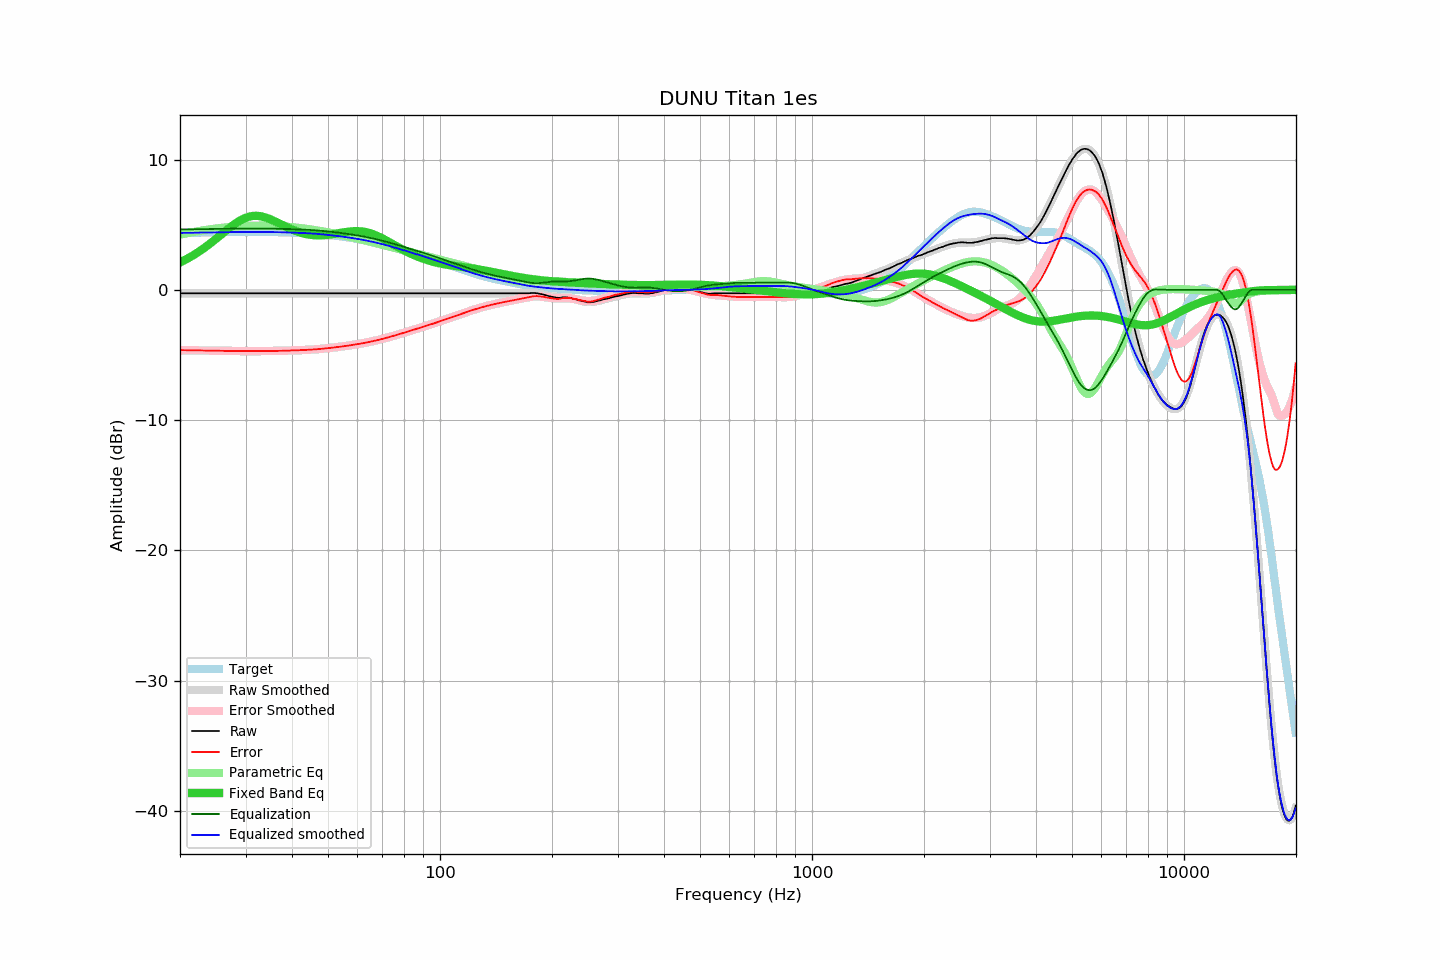

Data behind this chart, as committed beside it:
frequency, raw, error, smoothed, error_smoothed, equalization, parametric_eq, equalized_raw, equalized_smoothed, target
20.00, -0.26, -4.63, -0.26, -4.63, 4.63, 2.10, 4.37, 4.37, 4.36
20.20, -0.26, -4.63, -0.26, -4.63, 4.63, 2.16, 4.37, 4.37, 4.37
20.40, -0.26, -4.63, -0.26, -4.63, 4.63, 2.22, 4.37, 4.37, 4.37
20.61, -0.26, -4.64, -0.26, -4.64, 4.64, 2.29, 4.37, 4.37, 4.37
20.81, -0.26, -4.64, -0.26, -4.64, 4.64, 2.35, 4.37, 4.37, 4.37
21.02, -0.26, -4.64, -0.26, -4.64, 4.64, 2.42, 4.38, 4.38, 4.38
21.23, -0.26, -4.64, -0.26, -4.64, 4.64, 2.49, 4.38, 4.38, 4.38
21.44, -0.26, -4.65, -0.26, -4.64, 4.64, 2.56, 4.38, 4.38, 4.38
21.66, -0.26, -4.65, -0.26, -4.65, 4.65, 2.63, 4.38, 4.38, 4.38
21.87, -0.26, -4.65, -0.26, -4.65, 4.65, 2.71, 4.38, 4.38, 4.39
22.09, -0.26, -4.65, -0.26, -4.65, 4.65, 2.79, 4.39, 4.39, 4.39
22.31, -0.26, -4.65, -0.26, -4.65, 4.65, 2.87, 4.39, 4.39, 4.39
22.54, -0.26, -4.66, -0.26, -4.66, 4.66, 2.95, 4.39, 4.39, 4.39
22.76, -0.26, -4.66, -0.26, -4.66, 4.66, 3.03, 4.39, 4.39, 4.39
22.99, -0.26, -4.66, -0.26, -4.66, 4.66, 3.12, 4.40, 4.40, 4.39
23.22, -0.26, -4.66, -0.26, -4.66, 4.66, 3.21, 4.40, 4.40, 4.40
23.45, -0.26, -4.66, -0.26, -4.66, 4.66, 3.30, 4.40, 4.40, 4.40
23.69, -0.26, -4.67, -0.26, -4.67, 4.67, 3.39, 4.40, 4.40, 4.40
23.92, -0.26, -4.67, -0.26, -4.67, 4.67, 3.48, 4.40, 4.40, 4.40
24.16, -0.26, -4.67, -0.26, -4.67, 4.67, 3.58, 4.41, 4.41, 4.41
24.40, -0.26, -4.67, -0.26, -4.67, 4.67, 3.67, 4.41, 4.41, 4.41
24.65, -0.26, -4.68, -0.26, -4.68, 4.68, 3.77, 4.41, 4.41, 4.41
24.89, -0.26, -4.68, -0.26, -4.68, 4.68, 3.87, 4.41, 4.41, 4.41
25.14, -0.26, -4.68, -0.26, -4.68, 4.68, 3.97, 4.41, 4.41, 4.41
25.39, -0.26, -4.68, -0.26, -4.68, 4.68, 4.07, 4.42, 4.42, 4.42
25.65, -0.26, -4.68, -0.26, -4.68, 4.68, 4.17, 4.42, 4.42, 4.42
25.91, -0.26, -4.69, -0.26, -4.69, 4.69, 4.27, 4.42, 4.42, 4.42
26.16, -0.26, -4.69, -0.26, -4.69, 4.69, 4.38, 4.42, 4.42, 4.42
26.43, -0.26, -4.69, -0.26, -4.69, 4.69, 4.48, 4.43, 4.43, 4.43
26.69, -0.26, -4.69, -0.26, -4.69, 4.69, 4.58, 4.43, 4.43, 4.43
26.96, -0.26, -4.69, -0.26, -4.69, 4.69, 4.68, 4.43, 4.43, 4.43
27.23, -0.26, -4.70, -0.26, -4.70, 4.70, 4.77, 4.43, 4.43, 4.43
27.50, -0.26, -4.70, -0.26, -4.70, 4.70, 4.87, 4.43, 4.43, 4.43
27.77, -0.26, -4.70, -0.26, -4.70, 4.70, 4.96, 4.43, 4.43, 4.43
28.05, -0.26, -4.70, -0.26, -4.70, 4.70, 5.05, 4.44, 4.44, 4.44
28.33, -0.26, -4.70, -0.26, -4.70, 4.70, 5.14, 4.44, 4.44, 4.44
28.62, -0.26, -4.70, -0.26, -4.70, 4.70, 5.22, 4.44, 4.44, 4.44
28.90, -0.26, -4.70, -0.26, -4.70, 4.70, 5.29, 4.44, 4.44, 4.44
29.19, -0.26, -4.70, -0.26, -4.70, 4.70, 5.36, 4.44, 4.44, 4.44
29.48, -0.26, -4.71, -0.26, -4.71, 4.71, 5.43, 4.44, 4.44, 4.44
29.78, -0.26, -4.71, -0.26, -4.71, 4.71, 5.48, 4.44, 4.44, 4.44
30.08, -0.26, -4.71, -0.26, -4.71, 4.71, 5.54, 4.44, 4.44, 4.44
30.38, -0.26, -4.71, -0.26, -4.71, 4.71, 5.58, 4.44, 4.44, 4.44
30.68, -0.26, -4.71, -0.26, -4.71, 4.71, 5.61, 4.44, 4.44, 4.44
30.99, -0.26, -4.71, -0.26, -4.71, 4.71, 5.64, 4.44, 4.44, 4.44
31.30, -0.26, -4.71, -0.26, -4.71, 4.71, 5.66, 4.44, 4.44, 4.44
31.61, -0.26, -4.71, -0.26, -4.71, 4.71, 5.68, 4.44, 4.44, 4.44
31.93, -0.26, -4.71, -0.26, -4.71, 4.71, 5.68, 4.44, 4.44, 4.44
32.24, -0.26, -4.71, -0.26, -4.71, 4.71, 5.68, 4.44, 4.44, 4.44
32.57, -0.26, -4.71, -0.26, -4.71, 4.71, 5.67, 4.44, 4.44, 4.44
32.89, -0.26, -4.70, -0.26, -4.70, 4.70, 5.65, 4.44, 4.44, 4.44
33.22, -0.26, -4.70, -0.26, -4.70, 4.70, 5.63, 4.44, 4.44, 4.44
33.55, -0.26, -4.70, -0.26, -4.70, 4.70, 5.60, 4.44, 4.44, 4.44
33.89, -0.26, -4.70, -0.26, -4.70, 4.70, 5.56, 4.44, 4.44, 4.44
34.23, -0.26, -4.70, -0.26, -4.70, 4.70, 5.52, 4.44, 4.44, 4.44
34.57, -0.26, -4.70, -0.26, -4.70, 4.70, 5.47, 4.43, 4.43, 4.43
34.92, -0.26, -4.70, -0.26, -4.70, 4.70, 5.43, 4.43, 4.43, 4.43
35.27, -0.26, -4.70, -0.26, -4.70, 4.70, 5.37, 4.43, 4.43, 4.43
35.62, -0.26, -4.69, -0.26, -4.69, 4.69, 5.32, 4.43, 4.43, 4.43
35.97, -0.26, -4.69, -0.26, -4.69, 4.69, 5.26, 4.43, 4.43, 4.43
... 635 more rows
